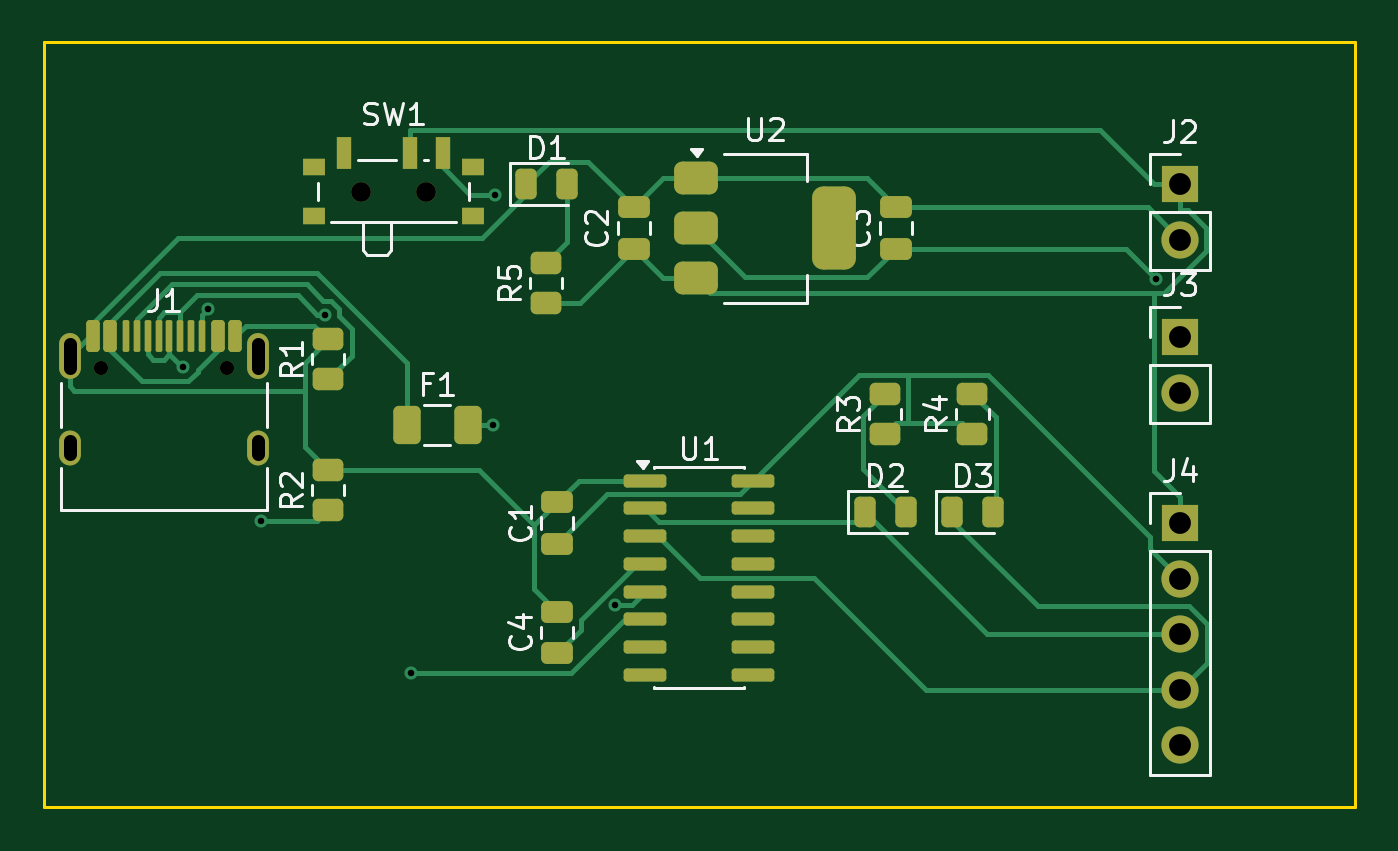
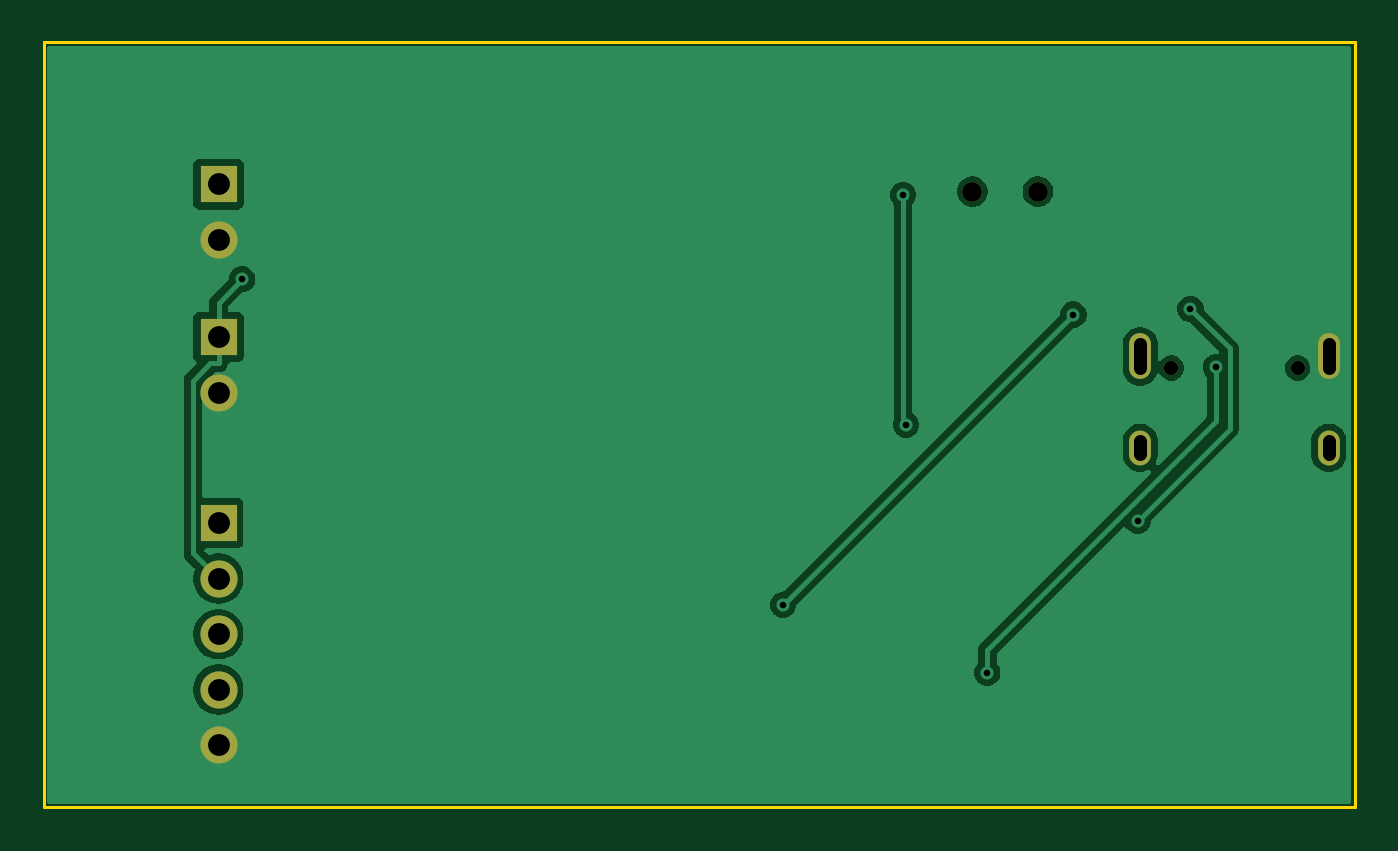
Circuit board: 11 layer files. Board 60.0 x 35.0 mm.
- bottom_copper: usb_power_uart_utility-B_Cu.gbl (27833 bytes)
- bottom_mask: usb_power_uart_utility-B_Mask.gbs (1201 bytes)
- paste: usb_power_uart_utility-B_Paste.gbp (467 bytes)
- bottom_silk: usb_power_uart_utility-B_Silkscreen.gbo (1211 bytes)
- outline: usb_power_uart_utility-Edge_Cuts.gm1 (705 bytes)
- top_copper: usb_power_uart_utility-F_Cu.gtl (15524 bytes)
- top_mask: usb_power_uart_utility-F_Mask.gts (4911 bytes)
- paste: usb_power_uart_utility-F_Paste.gtp (4207 bytes)
- top_silk: usb_power_uart_utility-F_Silkscreen.gto (28938 bytes)
- drill: usb_power_uart_utility-NPTH.drl (452 bytes)
- drill: usb_power_uart_utility-PTH.drl (876 bytes)

=== bottom_copper: usb_power_uart_utility-B_Cu.gbl (27833 bytes, source omitted) ===
=== bottom_mask: usb_power_uart_utility-B_Mask.gbs ===
%TF.GenerationSoftware,KiCad,Pcbnew,10.0.3*%
%TF.CreationDate,2026-09-03T16:17:29+06:00*%
%TF.ProjectId,usb_power_uart_utility,7573625f-706f-4776-9572-5f756172745f,rev?*%
%TF.SameCoordinates,Original*%
%TF.FileFunction,Soldermask,Bot*%
%TF.FilePolarity,Negative*%
%FSLAX46Y46*%
G04 Gerber Fmt 4.6, Leading zero omitted, Abs format (unit mm)*
G04 Created by KiCad (PCBNEW 10.0.3) date 2026-09-03 16:17:29*
%MOMM*%
%LPD*%
G01*
G04 APERTURE LIST*
%ADD10C,0.650000*%
%ADD11O,1.000000X2.100000*%
%ADD12O,1.000000X1.600000*%
%ADD13R,1.700000X1.700000*%
%ADD14C,1.700000*%
%ADD15C,0.900000*%
G04 APERTURE END LIST*
D10*
%TO.C,J1*%
X102610000Y-114900000D03*
X108390000Y-114900000D03*
D11*
X101180000Y-114370000D03*
D12*
X101180000Y-118550000D03*
D11*
X109820000Y-114370000D03*
D12*
X109820000Y-118550000D03*
%TD*%
D13*
%TO.C,J4*%
X152000000Y-122000000D03*
D14*
X152000000Y-124540000D03*
X152000000Y-127080000D03*
X152000000Y-129620000D03*
X152000000Y-132160000D03*
%TD*%
D13*
%TO.C,J2*%
X152000000Y-106500000D03*
D14*
X152000000Y-109040000D03*
%TD*%
D15*
%TO.C,SW1*%
X114500000Y-106830000D03*
X117500000Y-106830000D03*
%TD*%
D13*
%TO.C,J3*%
X152000000Y-113500000D03*
D14*
X152000000Y-116040000D03*
%TD*%
M02*

=== paste: usb_power_uart_utility-B_Paste.gbp ===
%TF.GenerationSoftware,KiCad,Pcbnew,10.0.3*%
%TF.CreationDate,2026-09-03T16:17:29+06:00*%
%TF.ProjectId,usb_power_uart_utility,7573625f-706f-4776-9572-5f756172745f,rev?*%
%TF.SameCoordinates,Original*%
%TF.FileFunction,Paste,Bot*%
%TF.FilePolarity,Positive*%
%FSLAX46Y46*%
G04 Gerber Fmt 4.6, Leading zero omitted, Abs format (unit mm)*
G04 Created by KiCad (PCBNEW 10.0.3) date 2026-09-03 16:17:29*
%MOMM*%
%LPD*%
G01*
G04 APERTURE LIST*
G04 APERTURE END LIST*
M02*

=== bottom_silk: usb_power_uart_utility-B_Silkscreen.gbo ===
%TF.GenerationSoftware,KiCad,Pcbnew,10.0.3*%
%TF.CreationDate,2026-09-03T16:17:29+06:00*%
%TF.ProjectId,usb_power_uart_utility,7573625f-706f-4776-9572-5f756172745f,rev?*%
%TF.SameCoordinates,Original*%
%TF.FileFunction,Legend,Bot*%
%TF.FilePolarity,Positive*%
%FSLAX46Y46*%
G04 Gerber Fmt 4.6, Leading zero omitted, Abs format (unit mm)*
G04 Created by KiCad (PCBNEW 10.0.3) date 2026-09-03 16:17:29*
%MOMM*%
%LPD*%
G01*
G04 APERTURE LIST*
%ADD10C,0.650000*%
%ADD11O,1.000000X2.100000*%
%ADD12O,1.000000X1.600000*%
%ADD13R,1.700000X1.700000*%
%ADD14C,1.700000*%
%ADD15C,0.900000*%
G04 APERTURE END LIST*
%LPC*%
D10*
%TO.C,J1*%
X102610000Y-114900000D03*
X108390000Y-114900000D03*
D11*
X101180000Y-114370000D03*
D12*
X101180000Y-118550000D03*
D11*
X109820000Y-114370000D03*
D12*
X109820000Y-118550000D03*
%TD*%
D13*
%TO.C,J4*%
X152000000Y-122000000D03*
D14*
X152000000Y-124540000D03*
X152000000Y-127080000D03*
X152000000Y-129620000D03*
X152000000Y-132160000D03*
%TD*%
D13*
%TO.C,J2*%
X152000000Y-106500000D03*
D14*
X152000000Y-109040000D03*
%TD*%
D15*
%TO.C,SW1*%
X114500000Y-106830000D03*
X117500000Y-106830000D03*
%TD*%
D13*
%TO.C,J3*%
X152000000Y-113500000D03*
D14*
X152000000Y-116040000D03*
%TD*%
%LPD*%
M02*

=== outline: usb_power_uart_utility-Edge_Cuts.gm1 ===
%TF.GenerationSoftware,KiCad,Pcbnew,10.0.3*%
%TF.CreationDate,2026-09-03T16:17:29+06:00*%
%TF.ProjectId,usb_power_uart_utility,7573625f-706f-4776-9572-5f756172745f,rev?*%
%TF.SameCoordinates,Original*%
%TF.FileFunction,Profile,NP*%
%FSLAX46Y46*%
G04 Gerber Fmt 4.6, Leading zero omitted, Abs format (unit mm)*
G04 Created by KiCad (PCBNEW 10.0.3) date 2026-09-03 16:17:29*
%MOMM*%
%LPD*%
G01*
G04 APERTURE LIST*
%TA.AperFunction,Profile*%
%ADD10C,0.150000*%
%TD*%
G04 APERTURE END LIST*
D10*
X100000000Y-100000000D02*
X160000000Y-100000000D01*
X100000000Y-135000000D02*
X100000000Y-100000000D01*
X160000000Y-100000000D02*
X160000000Y-135000000D01*
X160000000Y-135000000D02*
X100000000Y-135000000D01*
M02*

=== top_copper: usb_power_uart_utility-F_Cu.gtl (15524 bytes, source omitted) ===
=== top_mask: usb_power_uart_utility-F_Mask.gts ===
%TF.GenerationSoftware,KiCad,Pcbnew,10.0.3*%
%TF.CreationDate,2026-09-03T16:17:29+06:00*%
%TF.ProjectId,usb_power_uart_utility,7573625f-706f-4776-9572-5f756172745f,rev?*%
%TF.SameCoordinates,Original*%
%TF.FileFunction,Soldermask,Top*%
%TF.FilePolarity,Negative*%
%FSLAX46Y46*%
G04 Gerber Fmt 4.6, Leading zero omitted, Abs format (unit mm)*
G04 Created by KiCad (PCBNEW 10.0.3) date 2026-09-03 16:17:29*
%MOMM*%
%LPD*%
G01*
G04 APERTURE LIST*
G04 Aperture macros list*
%AMRoundRect*
0 Rectangle with rounded corners*
0 $1 Rounding radius*
0 $2 $3 $4 $5 $6 $7 $8 $9 X,Y pos of 4 corners*
0 Add a 4 corners polygon primitive as box body*
4,1,4,$2,$3,$4,$5,$6,$7,$8,$9,$2,$3,0*
0 Add four circle primitives for the rounded corners*
1,1,$1+$1,$2,$3*
1,1,$1+$1,$4,$5*
1,1,$1+$1,$6,$7*
1,1,$1+$1,$8,$9*
0 Add four rect primitives between the rounded corners*
20,1,$1+$1,$2,$3,$4,$5,0*
20,1,$1+$1,$4,$5,$6,$7,0*
20,1,$1+$1,$6,$7,$8,$9,0*
20,1,$1+$1,$8,$9,$2,$3,0*%
G04 Aperture macros list end*
%ADD10RoundRect,0.250000X0.450000X-0.262500X0.450000X0.262500X-0.450000X0.262500X-0.450000X-0.262500X0*%
%ADD11RoundRect,0.250000X0.475000X-0.250000X0.475000X0.250000X-0.475000X0.250000X-0.475000X-0.250000X0*%
%ADD12RoundRect,0.243750X-0.243750X-0.456250X0.243750X-0.456250X0.243750X0.456250X-0.243750X0.456250X0*%
%ADD13C,0.650000*%
%ADD14RoundRect,0.150000X-0.150000X-0.575000X0.150000X-0.575000X0.150000X0.575000X-0.150000X0.575000X0*%
%ADD15RoundRect,0.075000X-0.075000X-0.650000X0.075000X-0.650000X0.075000X0.650000X-0.075000X0.650000X0*%
%ADD16O,1.000000X2.100000*%
%ADD17O,1.000000X1.600000*%
%ADD18R,1.700000X1.700000*%
%ADD19C,1.700000*%
%ADD20R,1.000000X0.800000*%
%ADD21C,0.900000*%
%ADD22R,0.700000X1.500000*%
%ADD23RoundRect,0.375000X-0.625000X-0.375000X0.625000X-0.375000X0.625000X0.375000X-0.625000X0.375000X0*%
%ADD24RoundRect,0.500000X-0.500000X-1.400000X0.500000X-1.400000X0.500000X1.400000X-0.500000X1.400000X0*%
%ADD25RoundRect,0.150000X-0.825000X-0.150000X0.825000X-0.150000X0.825000X0.150000X-0.825000X0.150000X0*%
%ADD26RoundRect,0.250000X-0.375000X-0.625000X0.375000X-0.625000X0.375000X0.625000X-0.375000X0.625000X0*%
G04 APERTURE END LIST*
D10*
%TO.C,R2*%
X113000000Y-121412500D03*
X113000000Y-119587500D03*
%TD*%
D11*
%TO.C,C3*%
X139000000Y-109450000D03*
X139000000Y-107550000D03*
%TD*%
D12*
%TO.C,D3*%
X141562500Y-121500000D03*
X143437500Y-121500000D03*
%TD*%
D10*
%TO.C,R3*%
X138500000Y-117912500D03*
X138500000Y-116087500D03*
%TD*%
D13*
%TO.C,J1*%
X102610000Y-114900000D03*
X108390000Y-114900000D03*
D14*
X102250000Y-113455000D03*
X103050000Y-113455000D03*
D15*
X104250000Y-113455000D03*
X105250000Y-113455000D03*
X105750000Y-113455000D03*
X106750000Y-113455000D03*
D14*
X107950000Y-113455000D03*
X108750000Y-113455000D03*
X108750000Y-113455000D03*
X107950000Y-113455000D03*
D15*
X107250000Y-113455000D03*
X106250000Y-113455000D03*
X104750000Y-113455000D03*
X103750000Y-113455000D03*
D14*
X103050000Y-113455000D03*
X102250000Y-113455000D03*
D16*
X101180000Y-114370000D03*
D17*
X101180000Y-118550000D03*
D16*
X109820000Y-114370000D03*
D17*
X109820000Y-118550000D03*
%TD*%
D11*
%TO.C,C4*%
X123500000Y-127950000D03*
X123500000Y-126050000D03*
%TD*%
D18*
%TO.C,J4*%
X152000000Y-122000000D03*
D19*
X152000000Y-124540000D03*
X152000000Y-127080000D03*
X152000000Y-129620000D03*
X152000000Y-132160000D03*
%TD*%
D10*
%TO.C,R4*%
X142500000Y-117912500D03*
X142500000Y-116087500D03*
%TD*%
%TO.C,R5*%
X123000000Y-111912500D03*
X123000000Y-110087500D03*
%TD*%
D18*
%TO.C,J2*%
X152000000Y-106500000D03*
D19*
X152000000Y-109040000D03*
%TD*%
D20*
%TO.C,SW1*%
X112350000Y-105720000D03*
X112350000Y-107930000D03*
D21*
X114500000Y-106830000D03*
X117500000Y-106830000D03*
D20*
X119650000Y-105720000D03*
X119650000Y-107930000D03*
D22*
X113750000Y-105070000D03*
X116750000Y-105070000D03*
X118250000Y-105070000D03*
%TD*%
D23*
%TO.C,U2*%
X129850000Y-106200000D03*
X129850000Y-108500000D03*
D24*
X136150000Y-108500000D03*
D23*
X129850000Y-110800000D03*
%TD*%
D18*
%TO.C,J3*%
X152000000Y-113500000D03*
D19*
X152000000Y-116040000D03*
%TD*%
D25*
%TO.C,U1*%
X127525000Y-120055000D03*
X127525000Y-121325000D03*
X127525000Y-122595000D03*
X127525000Y-123865000D03*
X127525000Y-125135000D03*
X127525000Y-126405000D03*
X127525000Y-127675000D03*
X127525000Y-128945000D03*
X132475000Y-128945000D03*
X132475000Y-127675000D03*
X132475000Y-126405000D03*
X132475000Y-125135000D03*
X132475000Y-123865000D03*
X132475000Y-122595000D03*
X132475000Y-121325000D03*
X132475000Y-120055000D03*
%TD*%
D11*
%TO.C,C1*%
X123500000Y-122950000D03*
X123500000Y-121050000D03*
%TD*%
%TO.C,C2*%
X127000000Y-109450000D03*
X127000000Y-107550000D03*
%TD*%
D26*
%TO.C,F1*%
X116600000Y-117500000D03*
X119400000Y-117500000D03*
%TD*%
D12*
%TO.C,D2*%
X137562500Y-121500000D03*
X139437500Y-121500000D03*
%TD*%
D10*
%TO.C,R1*%
X113000000Y-115412500D03*
X113000000Y-113587500D03*
%TD*%
D12*
%TO.C,D1*%
X122062500Y-106500000D03*
X123937500Y-106500000D03*
%TD*%
M02*

=== paste: usb_power_uart_utility-F_Paste.gtp ===
%TF.GenerationSoftware,KiCad,Pcbnew,10.0.3*%
%TF.CreationDate,2026-09-03T16:17:29+06:00*%
%TF.ProjectId,usb_power_uart_utility,7573625f-706f-4776-9572-5f756172745f,rev?*%
%TF.SameCoordinates,Original*%
%TF.FileFunction,Paste,Top*%
%TF.FilePolarity,Positive*%
%FSLAX46Y46*%
G04 Gerber Fmt 4.6, Leading zero omitted, Abs format (unit mm)*
G04 Created by KiCad (PCBNEW 10.0.3) date 2026-09-03 16:17:29*
%MOMM*%
%LPD*%
G01*
G04 APERTURE LIST*
G04 Aperture macros list*
%AMRoundRect*
0 Rectangle with rounded corners*
0 $1 Rounding radius*
0 $2 $3 $4 $5 $6 $7 $8 $9 X,Y pos of 4 corners*
0 Add a 4 corners polygon primitive as box body*
4,1,4,$2,$3,$4,$5,$6,$7,$8,$9,$2,$3,0*
0 Add four circle primitives for the rounded corners*
1,1,$1+$1,$2,$3*
1,1,$1+$1,$4,$5*
1,1,$1+$1,$6,$7*
1,1,$1+$1,$8,$9*
0 Add four rect primitives between the rounded corners*
20,1,$1+$1,$2,$3,$4,$5,0*
20,1,$1+$1,$4,$5,$6,$7,0*
20,1,$1+$1,$6,$7,$8,$9,0*
20,1,$1+$1,$8,$9,$2,$3,0*%
G04 Aperture macros list end*
%ADD10RoundRect,0.250000X0.450000X-0.262500X0.450000X0.262500X-0.450000X0.262500X-0.450000X-0.262500X0*%
%ADD11RoundRect,0.250000X0.475000X-0.250000X0.475000X0.250000X-0.475000X0.250000X-0.475000X-0.250000X0*%
%ADD12RoundRect,0.243750X-0.243750X-0.456250X0.243750X-0.456250X0.243750X0.456250X-0.243750X0.456250X0*%
%ADD13RoundRect,0.150000X-0.150000X-0.575000X0.150000X-0.575000X0.150000X0.575000X-0.150000X0.575000X0*%
%ADD14RoundRect,0.075000X-0.075000X-0.650000X0.075000X-0.650000X0.075000X0.650000X-0.075000X0.650000X0*%
%ADD15R,1.000000X0.800000*%
%ADD16R,0.700000X1.500000*%
%ADD17RoundRect,0.375000X-0.625000X-0.375000X0.625000X-0.375000X0.625000X0.375000X-0.625000X0.375000X0*%
%ADD18RoundRect,0.500000X-0.500000X-1.400000X0.500000X-1.400000X0.500000X1.400000X-0.500000X1.400000X0*%
%ADD19RoundRect,0.150000X-0.825000X-0.150000X0.825000X-0.150000X0.825000X0.150000X-0.825000X0.150000X0*%
%ADD20RoundRect,0.250000X-0.375000X-0.625000X0.375000X-0.625000X0.375000X0.625000X-0.375000X0.625000X0*%
G04 APERTURE END LIST*
D10*
%TO.C,R2*%
X113000000Y-121412500D03*
X113000000Y-119587500D03*
%TD*%
D11*
%TO.C,C3*%
X139000000Y-109450000D03*
X139000000Y-107550000D03*
%TD*%
D12*
%TO.C,D3*%
X141562500Y-121500000D03*
X143437500Y-121500000D03*
%TD*%
D10*
%TO.C,R3*%
X138500000Y-117912500D03*
X138500000Y-116087500D03*
%TD*%
D13*
%TO.C,J1*%
X102250000Y-113455000D03*
X103050000Y-113455000D03*
D14*
X104250000Y-113455000D03*
X105250000Y-113455000D03*
X105750000Y-113455000D03*
X106750000Y-113455000D03*
D13*
X107950000Y-113455000D03*
X108750000Y-113455000D03*
X108750000Y-113455000D03*
X107950000Y-113455000D03*
D14*
X107250000Y-113455000D03*
X106250000Y-113455000D03*
X104750000Y-113455000D03*
X103750000Y-113455000D03*
D13*
X103050000Y-113455000D03*
X102250000Y-113455000D03*
%TD*%
D11*
%TO.C,C4*%
X123500000Y-127950000D03*
X123500000Y-126050000D03*
%TD*%
D10*
%TO.C,R4*%
X142500000Y-117912500D03*
X142500000Y-116087500D03*
%TD*%
%TO.C,R5*%
X123000000Y-111912500D03*
X123000000Y-110087500D03*
%TD*%
D15*
%TO.C,SW1*%
X112350000Y-105720000D03*
X112350000Y-107930000D03*
X119650000Y-105720000D03*
X119650000Y-107930000D03*
D16*
X113750000Y-105070000D03*
X116750000Y-105070000D03*
X118250000Y-105070000D03*
%TD*%
D17*
%TO.C,U2*%
X129850000Y-106200000D03*
X129850000Y-108500000D03*
D18*
X136150000Y-108500000D03*
D17*
X129850000Y-110800000D03*
%TD*%
D19*
%TO.C,U1*%
X127525000Y-120055000D03*
X127525000Y-121325000D03*
X127525000Y-122595000D03*
X127525000Y-123865000D03*
X127525000Y-125135000D03*
X127525000Y-126405000D03*
X127525000Y-127675000D03*
X127525000Y-128945000D03*
X132475000Y-128945000D03*
X132475000Y-127675000D03*
X132475000Y-126405000D03*
X132475000Y-125135000D03*
X132475000Y-123865000D03*
X132475000Y-122595000D03*
X132475000Y-121325000D03*
X132475000Y-120055000D03*
%TD*%
D11*
%TO.C,C1*%
X123500000Y-122950000D03*
X123500000Y-121050000D03*
%TD*%
%TO.C,C2*%
X127000000Y-109450000D03*
X127000000Y-107550000D03*
%TD*%
D20*
%TO.C,F1*%
X116600000Y-117500000D03*
X119400000Y-117500000D03*
%TD*%
D12*
%TO.C,D2*%
X137562500Y-121500000D03*
X139437500Y-121500000D03*
%TD*%
D10*
%TO.C,R1*%
X113000000Y-115412500D03*
X113000000Y-113587500D03*
%TD*%
D12*
%TO.C,D1*%
X122062500Y-106500000D03*
X123937500Y-106500000D03*
%TD*%
M02*

=== top_silk: usb_power_uart_utility-F_Silkscreen.gto (28938 bytes, source omitted) ===
=== drill: usb_power_uart_utility-NPTH.drl ===
M48
; DRILL file KiCad 10.0.3 date 2026-09-03T16:17:30
; FORMAT={-:-/ absolute / metric / decimal}
; #@! TF.CreationDate,2026-09-03T16:17:30+06:00
; #@! TF.GenerationSoftware,Kicad,Pcbnew,10.0.3
; #@! TF.FileFunction,NonPlated,1,2,NPTH
FMAT,2
METRIC
; #@! TA.AperFunction,NonPlated,NPTH,ComponentDrill
T1C0.650
; #@! TA.AperFunction,NonPlated,NPTH,ComponentDrill
T2C0.900
%
G90
G05
T1
X102.61Y-114.9
X108.39Y-114.9
T2
X114.5Y-106.83
X117.5Y-106.83
M30

=== drill: usb_power_uart_utility-PTH.drl ===
M48
; DRILL file KiCad 10.0.3 date 2026-09-03T16:17:30
; FORMAT={-:-/ absolute / metric / decimal}
; #@! TF.CreationDate,2026-09-03T16:17:30+06:00
; #@! TF.GenerationSoftware,Kicad,Pcbnew,10.0.3
; #@! TF.FileFunction,Plated,1,2,PTH
FMAT,2
METRIC
; #@! TA.AperFunction,Plated,PTH,ViaDrill
T1C0.300
; #@! TA.AperFunction,Plated,PTH,ComponentDrill
T2C0.600
; #@! TA.AperFunction,Plated,PTH,ComponentDrill
T3C1.000
%
G90
G05
T1
X106.358Y-114.864
X107.519Y-112.211
X109.935Y-121.9
X112.876Y-112.458
X116.816Y-128.849
X120.537Y-117.5
X120.668Y-106.978
X126.159Y-125.744
X150.905Y-110.826
T3
X152.0Y-106.5
X152.0Y-109.04
X152.0Y-113.5
X152.0Y-116.04
X152.0Y-122.0
X152.0Y-124.54
X152.0Y-127.08
X152.0Y-129.62
X152.0Y-132.16
T2
X101.18Y-113.82G85X101.18Y-114.92
G05
X101.18Y-118.25G85X101.18Y-118.85
G05
X109.82Y-113.82G85X109.82Y-114.92
G05
X109.82Y-118.25G85X109.82Y-118.85
G05
M30
